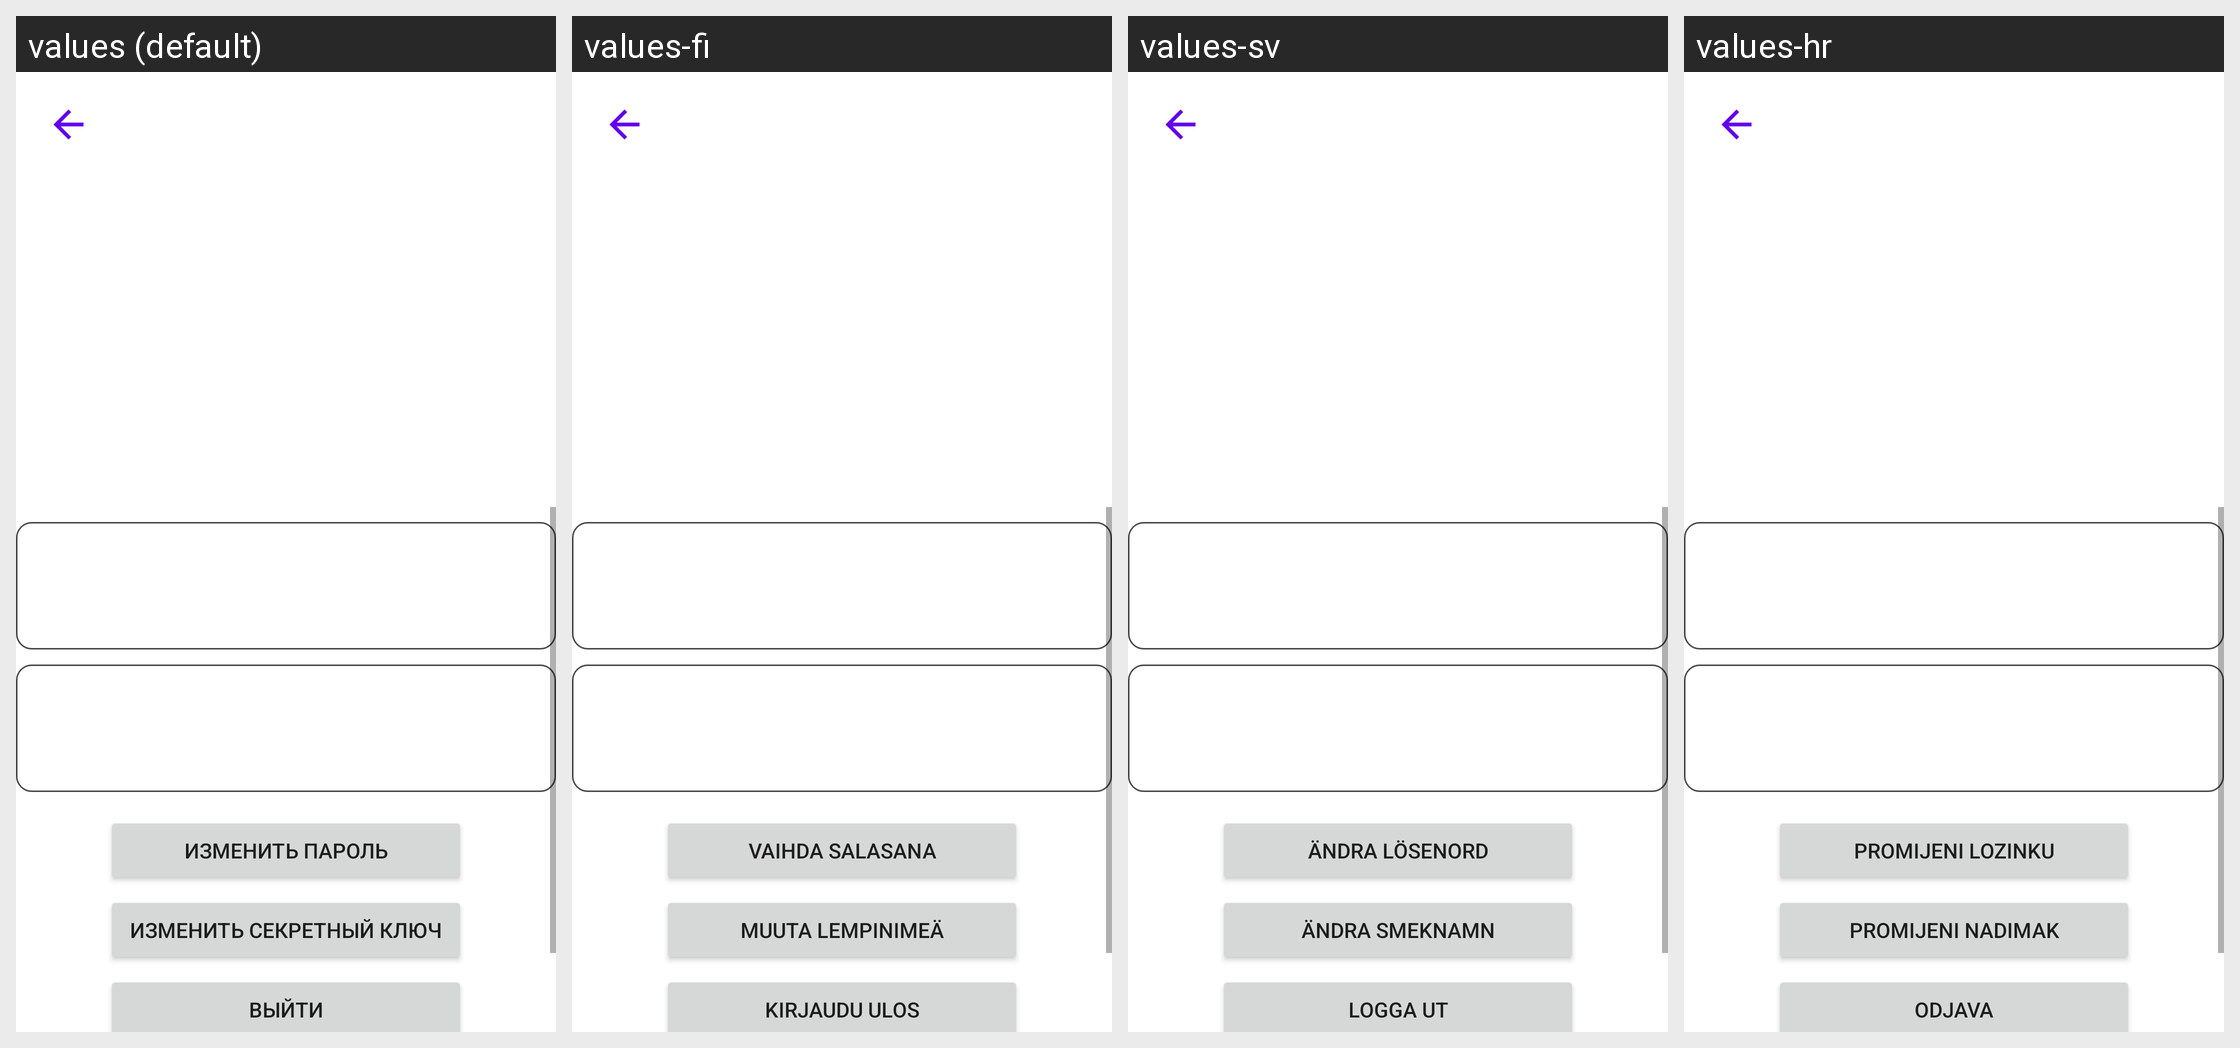

Strings drawn on this Android screen and how each of the app's shown locales translates them:
Android screen res/layout/user_activity.xml rendered under 4 locales, left to right: values (default), values-fi, values-sv, values-hr. Device: Nexus 5 (rendered at 1080×1920; each locale shown at half size, 540×960, under a caption strip naming it); theme Theme.VchatMessenger.
Other locales in the repository, not shown: values-cs, values-de, values-en, values-es, values-fr, values-hu, values-nl, values-ro, values-sk, values-sr.
Strings drawn on this screen, with the default value and each locale's value (text and hints the layout hard-codes, and strings that could not be matched under every locale, appear in the picture but are not listed):

change_password
  values: Изменить пароль
  values-fi: Vaihda salasana
  values-sv: Ändra lösenord
  values-hr: Promijeni lozinku

change_secret_key
  values: Изменить секретный ключ
  values-fi: Muuta lempinimeä
  values-sv: Ändra smeknamn
  values-hr: Promijeni nadimak

logout
  values: Выйти
  values-fi: Kirjaudu ulos
  values-sv: Logga ut
  values-hr: Odjava
